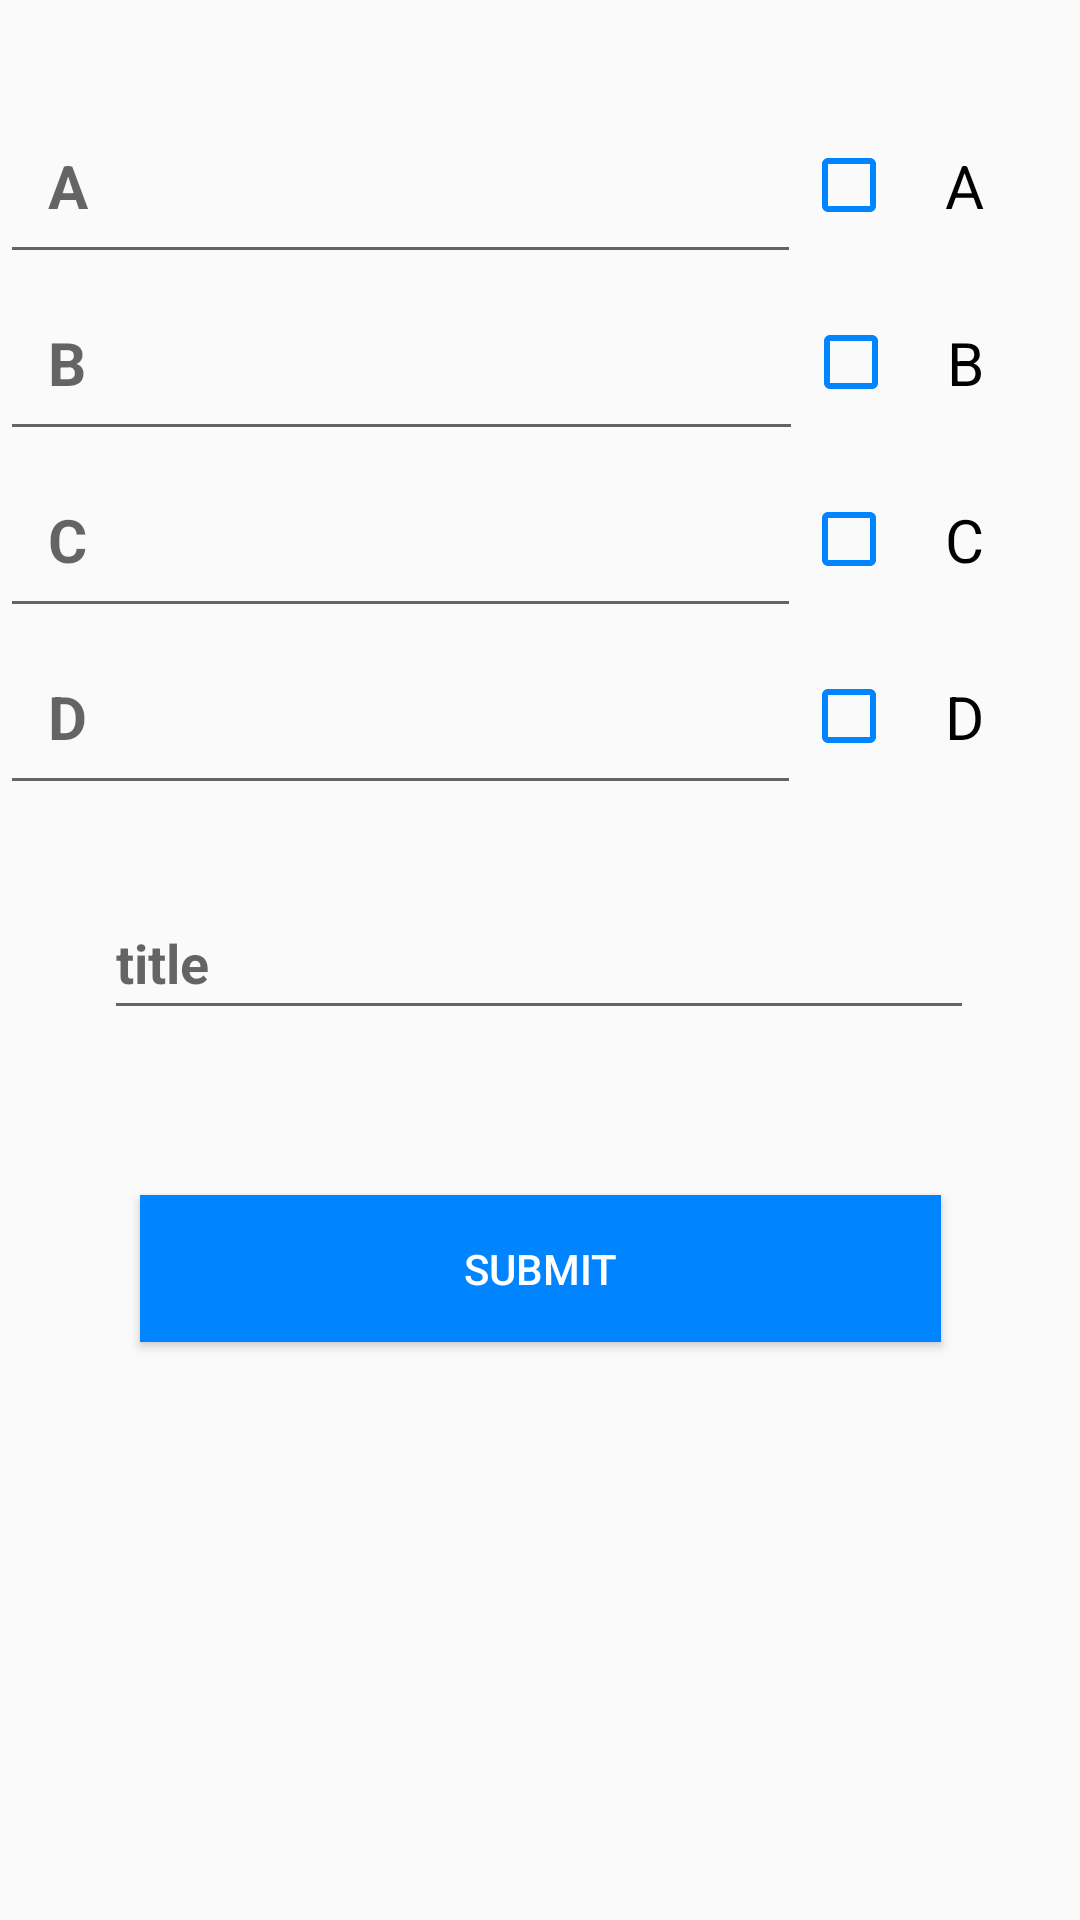

The Android layout XML behind this screen, and the referenced resources:
<!-- AndroidManifest.xml: application theme Theme.Test -->
<!-- res/layout/activity_create_question.xml -->
<?xml version="1.0" encoding="utf-8"?>
<androidx.constraintlayout.widget.ConstraintLayout xmlns:android="http://schemas.android.com/apk/res/android"
    xmlns:app="http://schemas.android.com/apk/res-auto"
    xmlns:tools="http://schemas.android.com/tools"
    android:layout_width="match_parent"
    android:layout_height="match_parent"
    tools:context=".ui.quiz.CreateActActivity"
    android:layout_weight="1"
    app:layoutManager="LinearLayoutManager">


    <com.google.android.material.textfield.TextInputEditText
        android:id="@+id/question_title"
        android:layout_width="290dp"
        android:layout_height="48dp"
        android:hint="title"
        android:textColor="@color/black"
        android:textStyle="bold"
        app:layout_constraintBottom_toBottomOf="parent"
        app:layout_constraintEnd_toEndOf="parent"
        app:layout_constraintHorizontal_bias="0.495"
        app:layout_constraintStart_toStartOf="parent"
        app:layout_constraintTop_toTopOf="parent"
        app:layout_constraintVertical_bias="0.499"
        tools:ignore="MissingConstraints" />

    <CheckBox
        android:id="@+id/checkBox_A"
        android:layout_width="wrap_content"
        android:layout_height="wrap_content"
        android:layout_marginEnd="16dp"
        android:padding="16dp"
        android:text="A"
        android:textSize="20sp"
        android:buttonTint="@color/blue"
        app:layout_constraintBaseline_toBaselineOf="@+id/option_A"
        app:layout_constraintEnd_toEndOf="parent" />

    <com.google.android.material.textfield.TextInputEditText
        android:id="@+id/option_A"
        android:layout_width="0dp"
        android:layout_height="wrap_content"
        android:hint="A"
        android:padding="16dp"
        android:textColor="@color/black"
        android:textSize="20dp"
        android:textStyle="bold"
        app:layout_constraintBottom_toTopOf="@+id/option_B"
        app:layout_constraintEnd_toStartOf="@+id/checkBox_A"
        app:layout_constraintHorizontal_bias="1.0"
        app:layout_constraintStart_toStartOf="parent"
        app:layout_constraintTop_toTopOf="parent"
        app:layout_constraintVertical_bias="0.2"
        app:layout_constraintVertical_chainStyle="packed" />

    <com.google.android.material.textfield.TextInputEditText
        android:id="@+id/option_B"
        android:layout_width="0dp"
        android:layout_height="wrap_content"
        android:hint="B"
        android:padding="16dp"
        android:textColor="@color/black"
        android:textSize="20dp"
        android:textStyle="bold"
        app:layout_constraintBottom_toTopOf="@+id/option_C"
        app:layout_constraintEnd_toStartOf="@+id/checkBox_B"
        app:layout_constraintHorizontal_bias="1.0"
        app:layout_constraintStart_toStartOf="parent"
        app:layout_constraintTop_toBottomOf="@+id/option_A"
        app:layout_constraintVertical_bias="0.2"
        app:layout_constraintVertical_chainStyle="packed" />

    <com.google.android.material.textfield.TextInputEditText
        android:id="@+id/option_C"
        android:layout_width="0dp"
        android:layout_height="wrap_content"
        android:hint="C"
        android:padding="16dp"
        android:textColor="@color/black"
        android:textSize="20dp"
        android:textStyle="bold"
        app:layout_constraintBottom_toTopOf="@+id/option_D"
        app:layout_constraintEnd_toStartOf="@+id/checkBox_C"
        app:layout_constraintHorizontal_bias="1.0"
        app:layout_constraintStart_toStartOf="parent"
        app:layout_constraintTop_toBottomOf="@+id/option_B"
        app:layout_constraintVertical_bias="0.2"
        app:layout_constraintVertical_chainStyle="packed" />

    <com.google.android.material.textfield.TextInputEditText
        android:id="@+id/option_D"
        android:layout_width="0dp"
        android:layout_height="wrap_content"
        android:hint="D"
        android:padding="16dp"
        android:textColor="@color/black"
        android:textSize="20dp"
        android:textStyle="bold"
        app:layout_constraintBottom_toTopOf="@+id/btnSubmitQuestion"
        app:layout_constraintEnd_toStartOf="@+id/checkBox_D"
        app:layout_constraintHorizontal_bias="1.0"
        app:layout_constraintStart_toStartOf="parent"
        app:layout_constraintTop_toBottomOf="@+id/option_C"
        app:layout_constraintVertical_bias="0.2"
        app:layout_constraintVertical_chainStyle="packed" />

    <CheckBox
        android:id="@+id/checkBox_D"
        android:layout_width="wrap_content"
        android:layout_height="wrap_content"
        android:layout_marginEnd="16dp"
        android:padding="16dp"
        android:text="D"
        android:textSize="20sp"
        android:buttonTint="@color/blue"
        app:layout_constraintBaseline_toBaselineOf="@+id/option_D"
        app:layout_constraintEnd_toEndOf="parent" />

    <CheckBox
        android:id="@+id/checkBox_C"
        android:layout_width="wrap_content"
        android:layout_height="wrap_content"
        android:layout_marginEnd="16dp"
        android:padding="16dp"
        android:text="C"
        android:textSize="20sp"
        android:buttonTint="@color/blue"
        app:layout_constraintBaseline_toBaselineOf="@+id/option_C"
        app:layout_constraintEnd_toEndOf="parent" />

    <CheckBox
        android:id="@+id/checkBox_B"
        android:layout_width="wrap_content"
        android:layout_height="wrap_content"
        android:layout_marginEnd="16dp"
        android:padding="16dp"
        android:text="B"
        android:textSize="20sp"
        android:buttonTint="@color/blue"
        app:layout_constraintBaseline_toBaselineOf="@+id/option_B"
        app:layout_constraintEnd_toEndOf="parent" />

    <Button
        android:id="@+id/btnSubmitQuestion"
        android:layout_width="267dp"
        android:layout_height="49dp"
        android:background="@color/blue"
        android:text="Submit"
        android:textColor="@color/white"
        app:layout_constraintBottom_toBottomOf="parent"
        app:layout_constraintEnd_toEndOf="parent"
        app:layout_constraintStart_toStartOf="parent"
        app:layout_constraintTop_toTopOf="parent"
        app:layout_constraintVertical_bias="0.674" />

</androidx.constraintlayout.widget.ConstraintLayout>
<!-- resources referenced by this layout -->
<resources>
  <color name="black">#FF000000</color>
  <color name="blue">#0084ff</color>
  <color name="white">#FFFFFFFF</color>
  <style name="Theme.Test" parent="Theme.MaterialComponents.DayNight.DarkActionBar.Bridge">
          
          <item name="colorPrimary">@color/blue</item>
          <item name="colorPrimaryVariant">@color/sallow_blue</item>
          <item name="colorOnPrimary">@color/white</item>
          
          <item name="colorSecondary">@color/teal_200</item>
          <item name="colorSecondaryVariant">@color/teal_700</item>
          <item name="colorOnSecondary">@color/black</item>
          
          <item name="android:statusBarColor">?attr/colorPrimaryVariant</item>
          
      </style>
  <color name="sallow_blue">#0ebeff</color>
  <color name="teal_200">#FF03DAC5</color>
  <color name="teal_700">#FF018786</color>
</resources>
